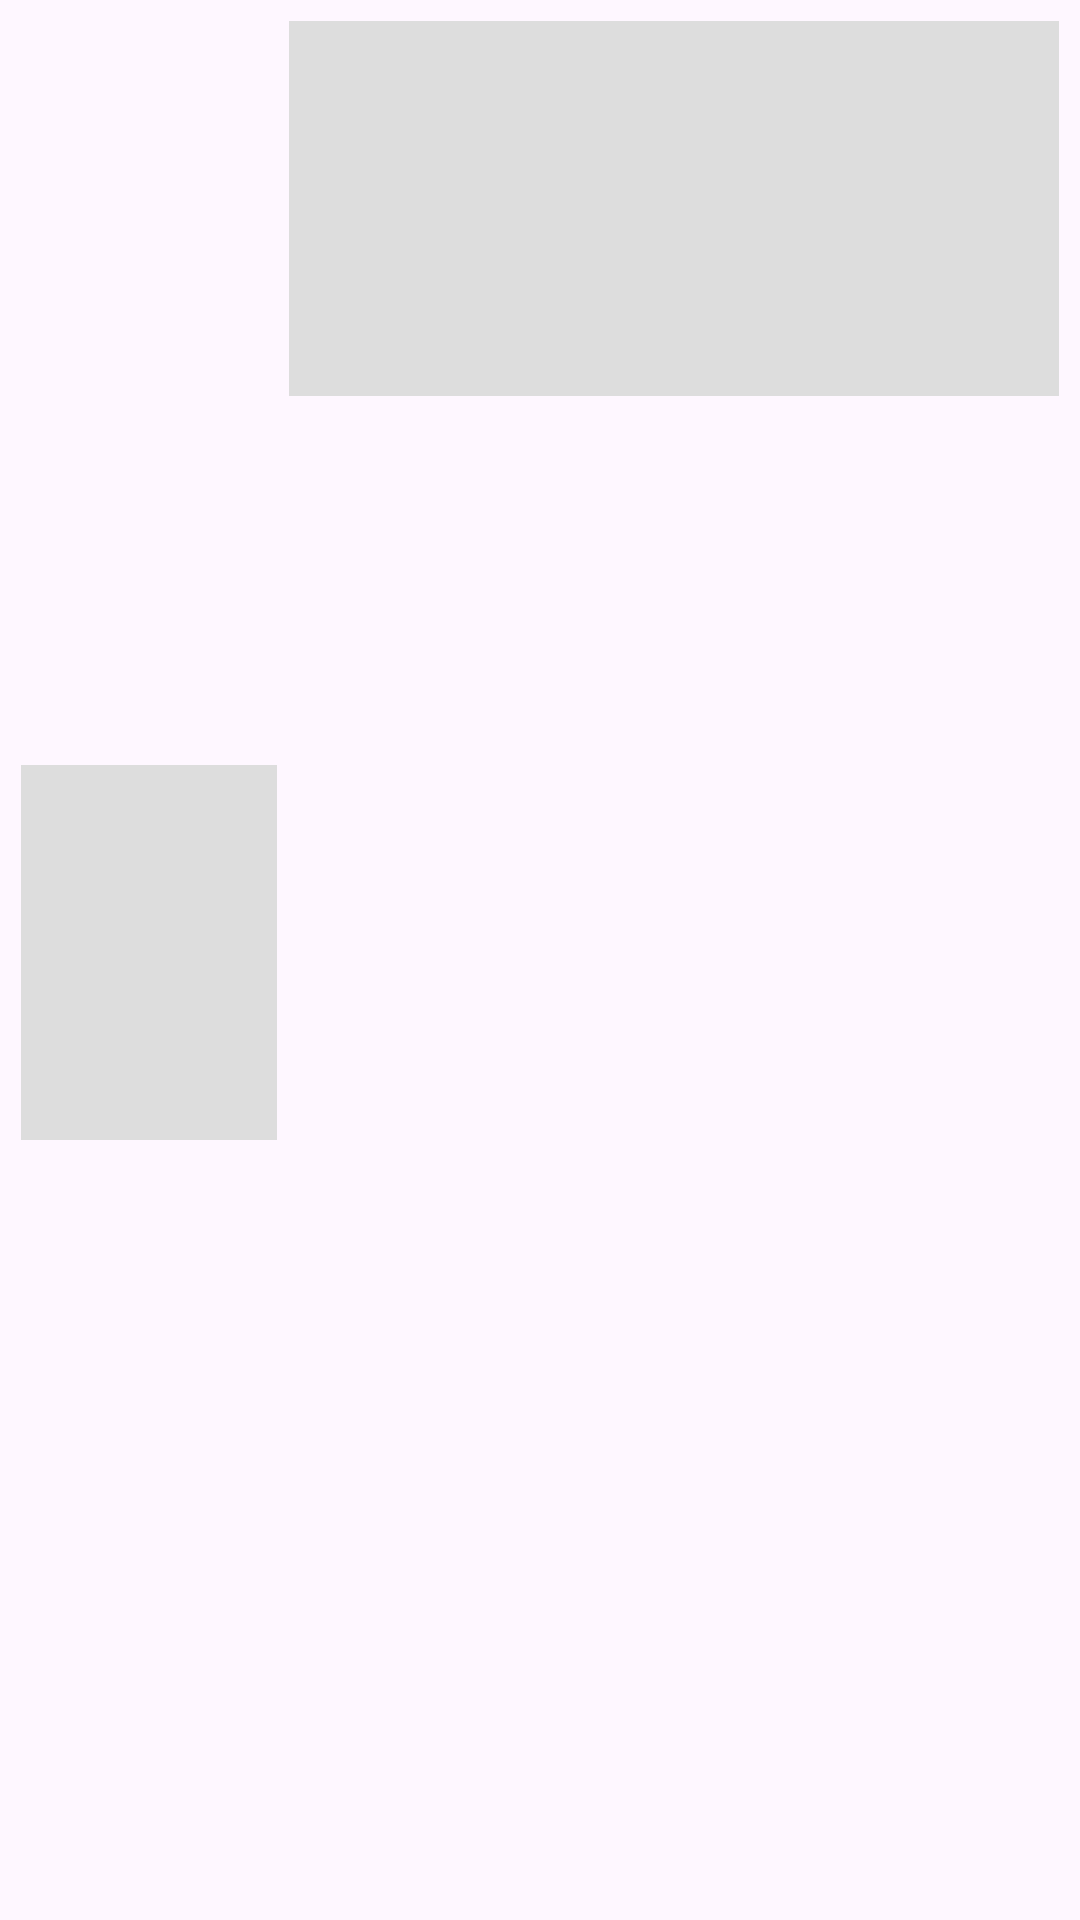

Write the Android layout XML for this screen, with the resource values it uses.
<!-- AndroidManifest.xml: application theme Theme.MobileAD -->
<!-- res/layout/loading_job_search_list_item.xml -->
<?xml version="1.0" encoding="utf-8"?>
<LinearLayout xmlns:android="http://schemas.android.com/apk/res/android"
    xmlns:app="http://schemas.android.com/apk/res-auto"
    android:layout_width="match_parent"
    android:layout_height="125dp"
    android:paddingTop="5dp"
    android:paddingRight="5dp"
    android:paddingLeft="5dp"
    android:orientation="horizontal"
    android:paddingBottom="10dp"
    android:background="?android:attr/selectableItemBackground"
    >

    <LinearLayout
        android:layout_width="0dp"
        android:layout_height="125dp"
        android:layout_gravity="center"
        android:layout_weight="1"
        android:background="@color/shimmerBG"
        android:layout_margin="2dp"
        android:orientation="horizontal" >

        <TextView
            android:id="@+id/date"
            android:layout_width="wrap_content"
            android:layout_height="@dimen/placeholderTextHeight"
            android:layout_gravity="center"
            android:textStyle="bold"
            android:textColor="@color/app_main_blue"
            android:background="@color/shimmerBG"
            android:text="23 MAY 2023"
            android:textSize="15dp"
            android:layout_marginTop="2dp"/>

        <TextView
            android:id="@+id/full_rate"
            android:layout_width="wrap_content"
            android:layout_height="@dimen/placeholderTextHeight"
            android:layout_gravity="center"
            android:text="$1000"
            android:background="@color/shimmerBG"
            android:layout_marginTop="5dp"
            android:textSize="20dp"
            android:textStyle="bold"/>

        <TextView
            android:id="@+id/hour_rate"
            android:layout_width="wrap_content"
            android:layout_height="@dimen/placeholderTextHeight"
            android:layout_gravity="center"
            android:text="$100/hr"
            android:background="@color/shimmerBG"
            android:textStyle="bold"
            android:textSize="11dp"
            />

        <TextView
            android:id="@+id/time_start"
            android:layout_width="wrap_content"
            android:layout_height="@dimen/placeholderTextHeight"
            android:layout_gravity="center"
            android:background="@color/shimmerBG"
            android:layout_marginTop="5dp"
            android:text="10:30 AM" />


        <TextView
            android:id="@+id/time_end"
            android:layout_width="wrap_content"
            android:layout_height="@dimen/placeholderTextHeight"
            android:layout_gravity="center"
            android:background="@color/shimmerBG"
            android:text="08:30 PM" />

    </LinearLayout>

    <LinearLayout
        android:layout_width="0dp"
        android:layout_weight="3"
        android:layout_height="125dp"
        android:layout_margin="2dp"
        android:background="@color/shimmerBG"
        android:orientation="horizontal" >

        <androidx.constraintlayout.widget.ConstraintLayout
            android:layout_width="match_parent"
            android:layout_height="match_parent"
            android:background="@color/shimmerBG"
            android:orientation="vertical"
            android:paddingLeft="5dp">

            <TextView
                android:id="@+id/job_name"
                android:layout_width="280dp"
                android:layout_height="@dimen/placeholderTextHeight"
                android:background="@color/shimmerBG"
                android:maxLines="2"
                android:minLines="2"
                android:text="Consultations long name test long name"
                android:textColor="@color/app_main_blue"
                android:textSize="18dp"
                android:textStyle="bold"
                app:layout_constraintEnd_toEndOf="parent"
                app:layout_constraintHorizontal_bias="0.084"
                app:layout_constraintStart_toStartOf="parent"
                app:layout_constraintTop_toTopOf="parent" />

            <TextView
                android:id="@+id/clinic_name"
                android:layout_width="280dp"
                android:layout_height="@dimen/placeholderTextHeight"
                android:layout_marginTop="4dp"
                android:background="@color/shimmerBG"
                android:inputType="textNoSuggestions"
                android:lines="2"
                android:text="Punggol Family Clinic Pte Ltd"
                app:layout_constraintStart_toStartOf="@+id/job_name"
                app:layout_constraintTop_toBottomOf="@id/job_name" />

            <TextView
                android:id="@+id/address"
                android:layout_width="250dp"
                android:layout_height="@dimen/placeholderTextHeight"
                android:layout_marginTop="4dp"
                android:background="@color/shimmerBG"
                android:inputType="textMultiLine|textNoSuggestions"
                android:maxLines="2"
                android:minLines="2"
                android:text="322, #01-03 Sumang Walk Punggol, 820322t "
                android:textColor="@color/darkest_grey"
                app:layout_constraintStart_toStartOf="@+id/clinic_name"
                app:layout_constraintTop_toBottomOf="@id/clinic_name" />

        </androidx.constraintlayout.widget.ConstraintLayout>

    </LinearLayout>

</LinearLayout>
<!-- resources referenced by this layout -->
<resources>
  <color name="app_main_blue">#34548b</color>
  <color name="darkest_grey">#808080</color>
  <color name="shimmerBG">#dddddd</color>
  <dimen name="placeholderTextHeight">3dp</dimen>
  <style name="Theme.MobileAD" parent="Theme.Material3.Light.NoActionBar">
          
          <item name="colorPrimary">@color/app_main_blue</item>
          <item name="colorPrimaryVariant">@color/app_sec_blue</item>
          <item name="colorOnPrimary">@color/white</item>
          
          <item name="colorSecondary">@color/teal_200</item>
          <item name="colorSecondaryVariant">@color/teal_700</item>
          <item name="colorOnSecondary">@color/black</item>
          
          <item name="android:statusBarColor" tools:targetApi="l">?attr/colorPrimary</item>
          
      </style>
  <color name="app_sec_blue">#b3c7d5</color>
  <color name="white">#FFFFFFFF</color>
  <color name="teal_200">#FF03DAC5</color>
  <color name="teal_700">#FF018786</color>
  <color name="black">#FF000000</color>
</resources>
